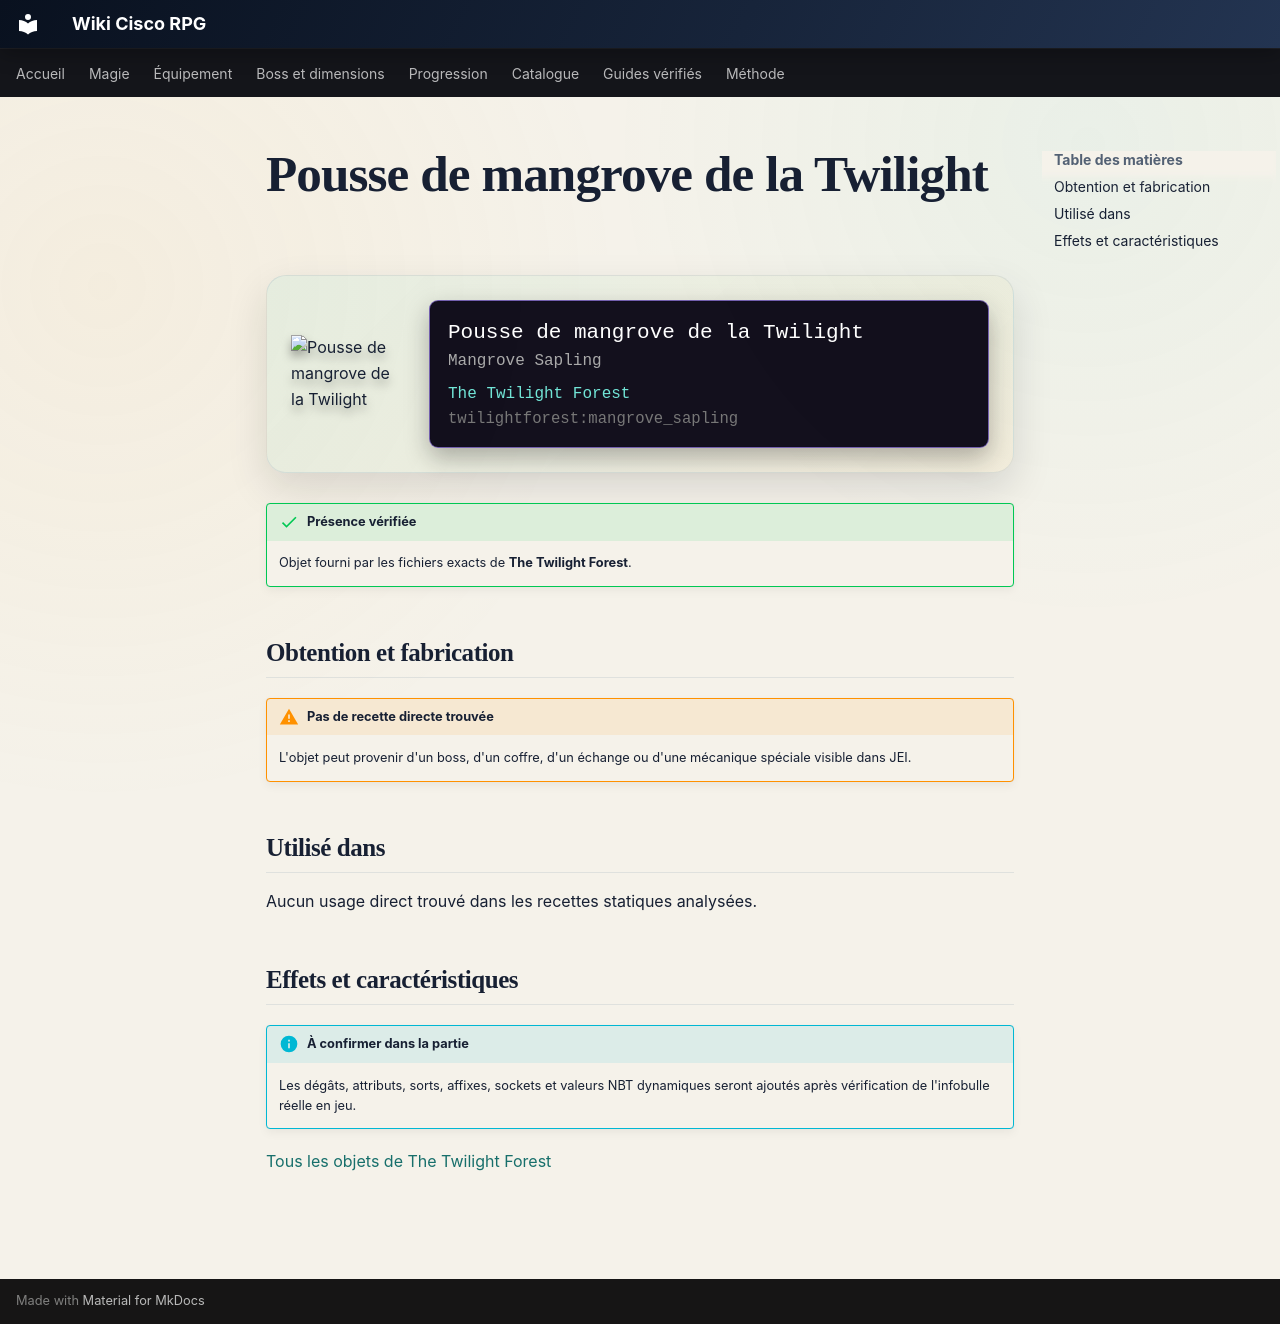

repository: Kloups-Dev/wiki-cisco-rpg · page: catalogue/objets/twilightforest/mangrove_sapling/index.html · generator: mkdocs

# Pousse de mangrove de la Twilight

<div class="mc-item-showcase">
<img class="mc-item-icon" src="../../../../assets/generated/items/twilightforest/mangrove_sapling.png" alt="Pousse de mangrove de la Twilight">
<div class="mc-tooltip-card">
<div class="mc-tooltip-card__name">Pousse de mangrove de la Twilight</div>
<div class="mc-tooltip-card__alias">Mangrove Sapling</div>
<div class="mc-tooltip-card__mod">The Twilight Forest</div>
<div class="mc-tooltip-card__id">twilightforest:mangrove_sapling</div>
</div>
</div>

!!! success "Présence vérifiée"
    Objet fourni par les fichiers exacts de **The Twilight Forest**.

## Obtention et fabrication

!!! warning "Pas de recette directe trouvée"
    L'objet peut provenir d'un boss, d'un coffre, d'un échange ou d'une mécanique spéciale visible dans JEI.

## Utilisé dans

Aucun usage direct trouvé dans les recettes statiques analysées.

## Effets et caractéristiques

!!! info "À confirmer dans la partie"
    Les dégâts, attributs, sorts, affixes, sockets et valeurs NBT dynamiques seront ajoutés après vérification de l'infobulle réelle en jeu.

[Tous les objets de The Twilight Forest](../../../contenu/twilight-forest.md)
